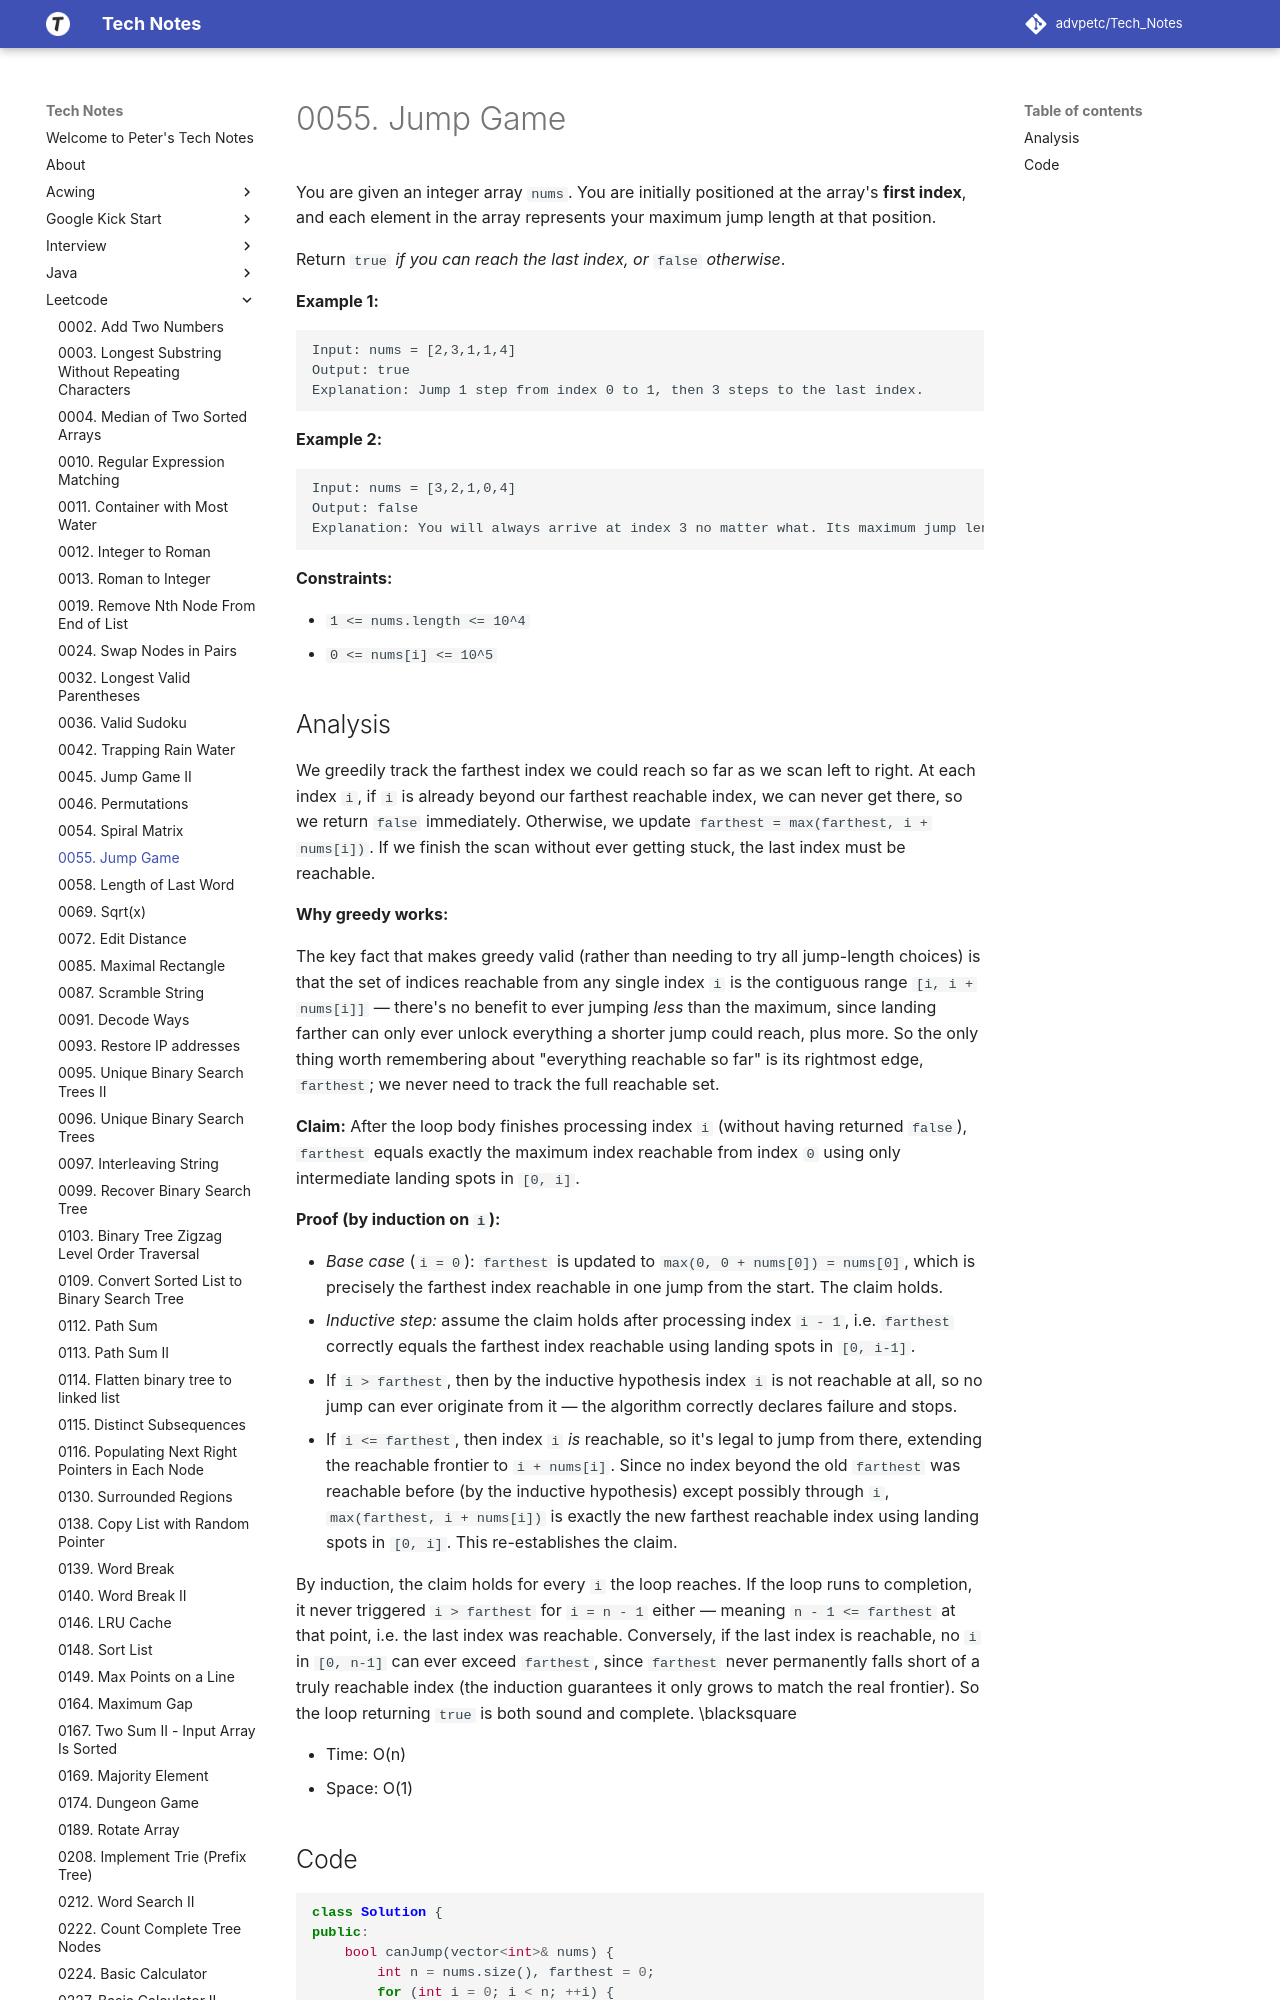

repository: advpetc/tech_notes · page: Leetcode/0055-Jump-Game/index.html · generator: mkdocs

# 0055. Jump Game

You are given an integer array `nums`. You are initially positioned at the array's **first index**, and each element in the array represents your maximum jump length at that position.

Return `true` *if you can reach the last index, or* `false` *otherwise*.

 

**Example 1:**

```
Input: nums = [2,3,1,1,4]
Output: true
Explanation: Jump 1 step from index 0 to 1, then 3 steps to the last index.
```

**Example 2:**

```
Input: nums = [3,2,1,0,4]
Output: false
Explanation: You will always arrive at index 3 no matter what. Its maximum jump length is 0, which makes it impossible to reach the last index.
```

 

**Constraints:**

- `1 <= nums.length <= 10^4`
- `0 <= nums[i] <= 10^5`
